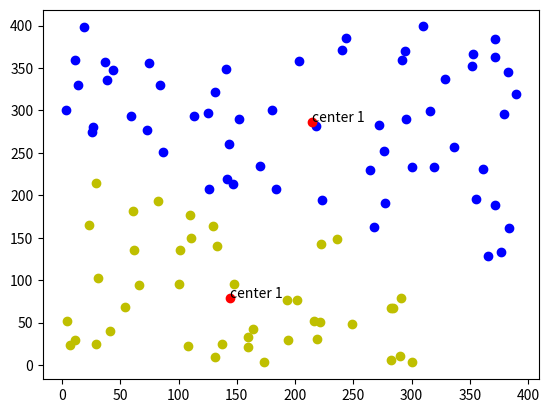

Write the Python code that produced this figure.
import math
import numpy as np
from matplotlib import pyplot as plt

def distance(a, b):    # function for finding distances
    return math.sqrt(((a[0] - b[0]) ** 2 + (a[1] - b[1]) ** 2))


x = np.random.randint(400, size=(100, 2)).tolist()              # generate random data of size 100

#print(x)


k = 2                   # using k = 2 ( only 2 clusters to form)

centers = np.random.randint(400, size=(k, 2)).tolist()              # generate random centers

newCenters = centers[:]                 # copy centers

previousCenter = centers[:]             # copy centers
cent1 = []
cent2 = []

while 1:                # run the loop

    dis1 = []
    dis2 = []

    del cent1[:]
    del cent2[:]

    newCenters = []


    for i in range(len(x)):                         # Loop for calculating distance of each point from each center
        dis1.append(distance(centers[0], x[i]))
        dis2.append(distance(centers[1], x[i]))

    for i in range(len(dis1)):                  #Now compare each point distance from each center and assign it to closest center

        if dis1[i] <= dis2[i]:
            cent1.append(list(x[i]))
        else:
            cent2.append(list(x[i]))

    s = 0
    q = 0

    for i in cent1:         # this part is calculate mean of alloted points of center 1
        s = s + i[0]
        q = q + i[1]

    s = s / len(cent1)
    q = q / len(cent1)

    newCenters.append([s, q])       # assign new center according to mean of alloted points

    s = 0
    q = 0

    for i in cent2:             # this part is calculate mean of alloted points of center 2
        s = s + i[0]
        q = q + i[1]

    s = s / len(cent2)
    q = q / len(cent2)

    newCenters.append([s, q])           # assign new center according to mean of alloted points



    del x[:]
    x = cent1[:] + cent2[:]

    del centers[:]
    centers = newCenters[:]

    if previousCenter == centers :          # this part we check if new center is equal to previous center
        break                       # if equal then break the loop

    del previousCenter[:]
    previousCenter = centers[:]




# this part is for plotting the points

for i in cent1:
    plt.scatter(i[0], i[1], c='y')
for i in cent2:
    plt.scatter(i[0], i[1], c='b')

#plotting centers
plt.scatter(centers[0][0], centers[0][1], c='r')
plt.scatter(centers[1][0], centers[1][1], c='r')
plt.annotate('center 1', (centers[0][0], centers[0][1]))
plt.annotate('center 1', (centers[1][0], centers[1][1]))
plt.show()